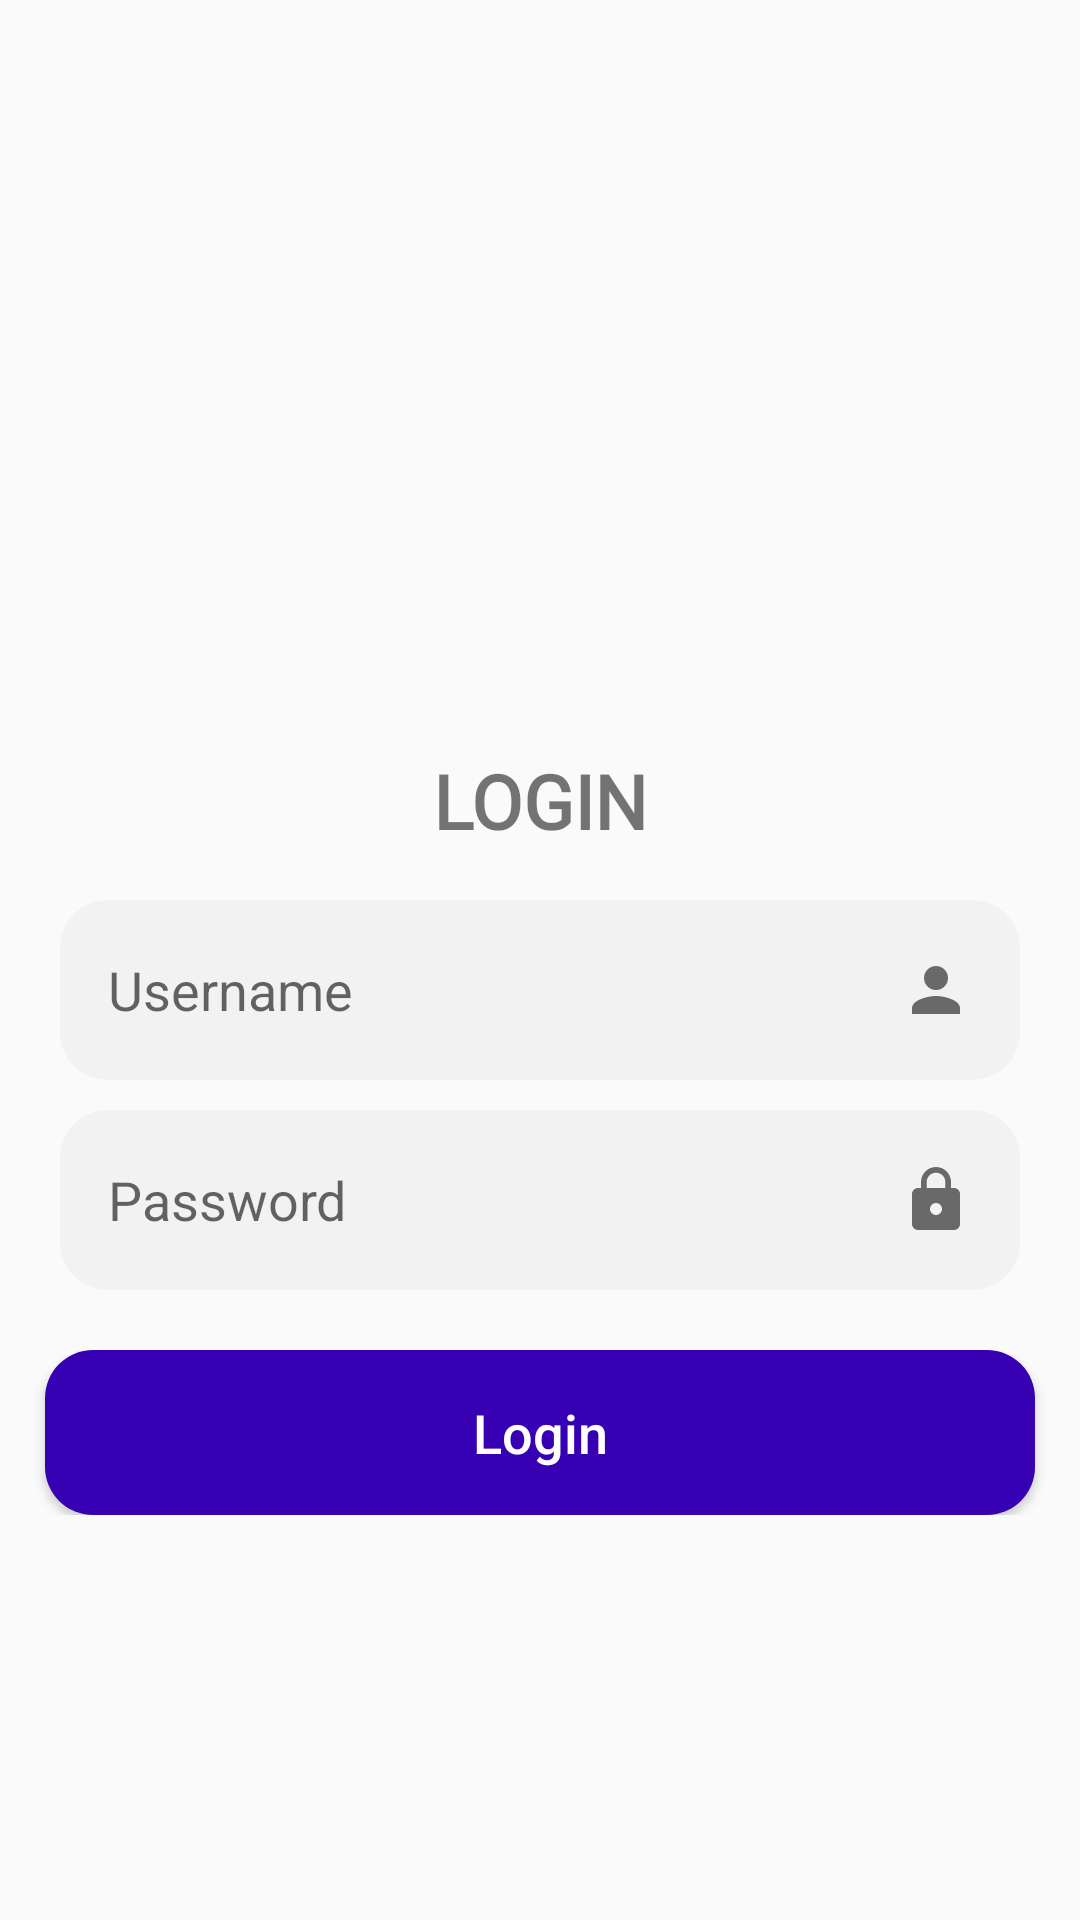

Android layout source for this screen:
<!-- AndroidManifest.xml: activity theme AppTheme.NoActionBar -->
<!-- res/layout/activity_login.xml -->
<?xml version="1.0" encoding="utf-8"?>
<androidx.constraintlayout.widget.ConstraintLayout xmlns:android="http://schemas.android.com/apk/res/android"
    xmlns:app="http://schemas.android.com/apk/res-auto"
    xmlns:tools="http://schemas.android.com/tools"
    android:layout_width="match_parent"
    android:layout_height="match_parent"
    android:background="#03A9F4"
    tools:context=".Controllers.LoginActivity">

    <ScrollView
        android:layout_width="match_parent"
        android:layout_height="match_parent"
        android:fillViewport="true">

        <LinearLayout
            android:layout_width="match_parent"
            android:layout_height="match_parent"
            android:background="#FAFAFA"
            android:orientation="vertical">

            <LinearLayout
                android:layout_width="match_parent"
                android:layout_height="100dp"
                android:orientation="vertical"></LinearLayout>

            <LinearLayout
                android:layout_width="match_parent"
                android:layout_height="wrap_content"
                android:orientation="vertical">

                <ImageView
                    android:id="@+id/imageView"
                    android:layout_width="match_parent"
                    android:layout_height="100dp"
                    app:srcCompat="@drawable/logo" />
            </LinearLayout>

            <LinearLayout
                android:layout_width="match_parent"
                android:layout_height="50dp"
                android:orientation="vertical"></LinearLayout>

            <LinearLayout
                android:layout_width="match_parent"
                android:layout_height="50dp"
                android:orientation="vertical">

                <TextView
                    android:id="@+id/textView"
                    android:layout_width="match_parent"
                    android:layout_height="wrap_content"
                    android:fontFamily="@font/alice"
                    android:gravity="center"
                    android:text="LOGIN"
                    android:textSize="25sp"
                    android:textStyle="bold" />
            </LinearLayout>

            <LinearLayout
                android:layout_width="match_parent"
                android:layout_height="wrap_content"
                android:orientation="horizontal">

                <Space
                    android:layout_width="wrap_content"
                    android:layout_height="wrap_content"
                    android:layout_weight="1" />

                <EditText
                    android:id="@+id/editText"
                    android:layout_width="300dp"
                    android:layout_height="60dp"
                    android:layout_weight="1"
                    android:background="@drawable/btndesain"
                    android:backgroundTint="#F2F2F2"
                    android:drawableRight="@drawable/ic_person_black"
                    android:ems="10"
                    android:hint="Username"
                    android:inputType="textPersonName"
                    android:textAllCaps="false"
                    android:textColor="@android:color/black" />

                <Space
                    android:layout_width="wrap_content"
                    android:layout_height="wrap_content"
                    android:layout_weight="1" />
            </LinearLayout>

            <LinearLayout
                android:layout_width="match_parent"
                android:layout_height="10dp"
                android:orientation="vertical"></LinearLayout>

            <LinearLayout
                android:layout_width="match_parent"
                android:layout_height="wrap_content"
                android:orientation="horizontal">

                <Space
                    android:layout_width="wrap_content"
                    android:layout_height="wrap_content"
                    android:layout_weight="1" />

                <EditText
                    android:id="@+id/editText1"
                    android:layout_width="300dp"
                    android:layout_height="60dp"
                    android:layout_weight="1"
                    android:background="@drawable/btndesain"
                    android:backgroundTint="#F2F2F2"
                    android:drawableRight="@drawable/ic_lock_black"
                    android:ems="10"
                    android:hint="Password"
                    android:inputType="textPassword"
                    android:textAllCaps="false"
                    android:textColor="@android:color/black" />

                <Space
                    android:layout_width="wrap_content"
                    android:layout_height="wrap_content"
                    android:layout_weight="1" />
            </LinearLayout>

            <ProgressBar
                android:id="@+id/loading"
                android:layout_width="match_parent"
                android:layout_height="wrap_content"
                android:layout_marginTop="30dp"
                android:visibility="gone" />

            <LinearLayout
                android:layout_width="match_parent"
                android:layout_height="20dp"
                android:orientation="vertical"></LinearLayout>

            <LinearLayout
                android:layout_width="match_parent"
                android:layout_height="wrap_content"
                android:orientation="horizontal">

                <Space
                    android:layout_width="wrap_content"
                    android:layout_height="wrap_content"
                    android:layout_weight="1" />

                <Button
                    android:id="@+id/buttonLogin"
                    android:layout_width="330dp"
                    android:layout_height="55dp"
                    android:background="@drawable/btndesain"
                    android:onClick="Home"
                    android:text="Login"
                    android:textAllCaps="false"
                    android:textColor="@android:color/white"
                    android:textSize="18sp" />

                <Space
                    android:layout_width="wrap_content"
                    android:layout_height="wrap_content"
                    android:layout_weight="1" />
            </LinearLayout>

            <LinearLayout
                android:layout_width="match_parent"
                android:layout_height="wrap_content"
                android:orientation="horizontal">

                <Space
                    android:layout_width="wrap_content"
                    android:layout_height="wrap_content"
                    android:layout_weight="5" />

                <TextView
                    android:id="@+id/textView6"
                    android:layout_width="155dp"
                    android:layout_height="wrap_content"
                    android:layout_weight="1"
                    android:gravity="center"
                    android:visibility="gone"
                    android:text="belum memiliki akun? klik"
                    android:textColor="@android:color/black"

                    android:textStyle="bold" />

                <Button
                    android:id="@+id/buttonRegister"
                    android:layout_width="40dp"
                    android:layout_height="20dp"
                    android:layout_weight="1"
                    android:background="#00FFFFFF"
                    android:onClick="Register"
                    android:visibility="gone"
                    android:text="@string/example_by_case_sign_in"
                    android:textAllCaps="false"
                    android:textColor="@android:color/black"
                    android:textStyle="bold" />

                <Space
                    android:layout_width="wrap_content"
                    android:layout_height="wrap_content"
                    android:layout_weight="5" />
            </LinearLayout>

        </LinearLayout>

    </ScrollView>

</androidx.constraintlayout.widget.ConstraintLayout>
<!-- resources referenced by this layout -->
<resources>
  <!-- drawable btndesain (drawable) -->
  <?xml version="1.0" encoding="utf-8"?>
  <shape xmlns:android="http://schemas.android.com/apk/res/android"
      android:shape="rectangle">
      <solid android:color="@color/colorPrimaryDark" />
      <padding
          android:bottom="4dp"
          android:left="16dp"
          android:right="16dp"
          android:top="4dp" />
      <corners android:radius="16dp" />
  </shape>
  <!-- drawable ic_lock_black (drawable) -->
  <vector xmlns:android="http://schemas.android.com/apk/res/android"
      android:width="24dp"
      android:height="24dp"
      android:viewportWidth="24.0"
      android:viewportHeight="24.0">
      <path
          android:fillColor="#90000000"
          android:pathData="M18,8h-1L17,6c0,-2.76 -2.24,-5 -5,-5S7,3.24 7,6v2L6,8c-1.1,0 -2,0.9 -2,2v10c0,1.1 0.9,2 2,2h12c1.1,0 2,-0.9 2,-2L20,10c0,-1.1 -0.9,-2 -2,-2zM12,17c-1.1,0 -2,-0.9 -2,-2s0.9,-2 2,-2 2,0.9 2,2 -0.9,2 -2,2zM15.1,8L8.9,8L8.9,6c0,-1.71 1.39,-3.1 3.1,-3.1 1.71,0 3.1,1.39 3.1,3.1v2z" />
  </vector>
  <!-- drawable ic_person_black (drawable) -->
  <vector xmlns:android="http://schemas.android.com/apk/res/android"
      android:width="24dp"
      android:height="24dp"
      android:viewportWidth="24.0"
      android:viewportHeight="24.0">
      <path
          android:fillColor="#90000000"
          android:pathData="M12,12c2.21,0 4,-1.79 4,-4s-1.79,-4 -4,-4 -4,1.79 -4,4 1.79,4 4,4zM12,14c-2.67,0 -8,1.34 -8,4v2h16v-2c0,-2.66 -5.33,-4 -8,-4z" />
  </vector>
  <string name="example_by_case_sign_in"><u><font>Register</font></u></string>
  <style name="AppTheme.NoActionBar">
          <item name="windowActionBar">false</item>
          <item name="windowNoTitle">true</item>
      </style>
  <!-- not gathered from this repository: default colours our renderer supplied (Android Studio template values) -->
  <color name="colorPrimaryDark">#FF3700B3</color>
</resources>
